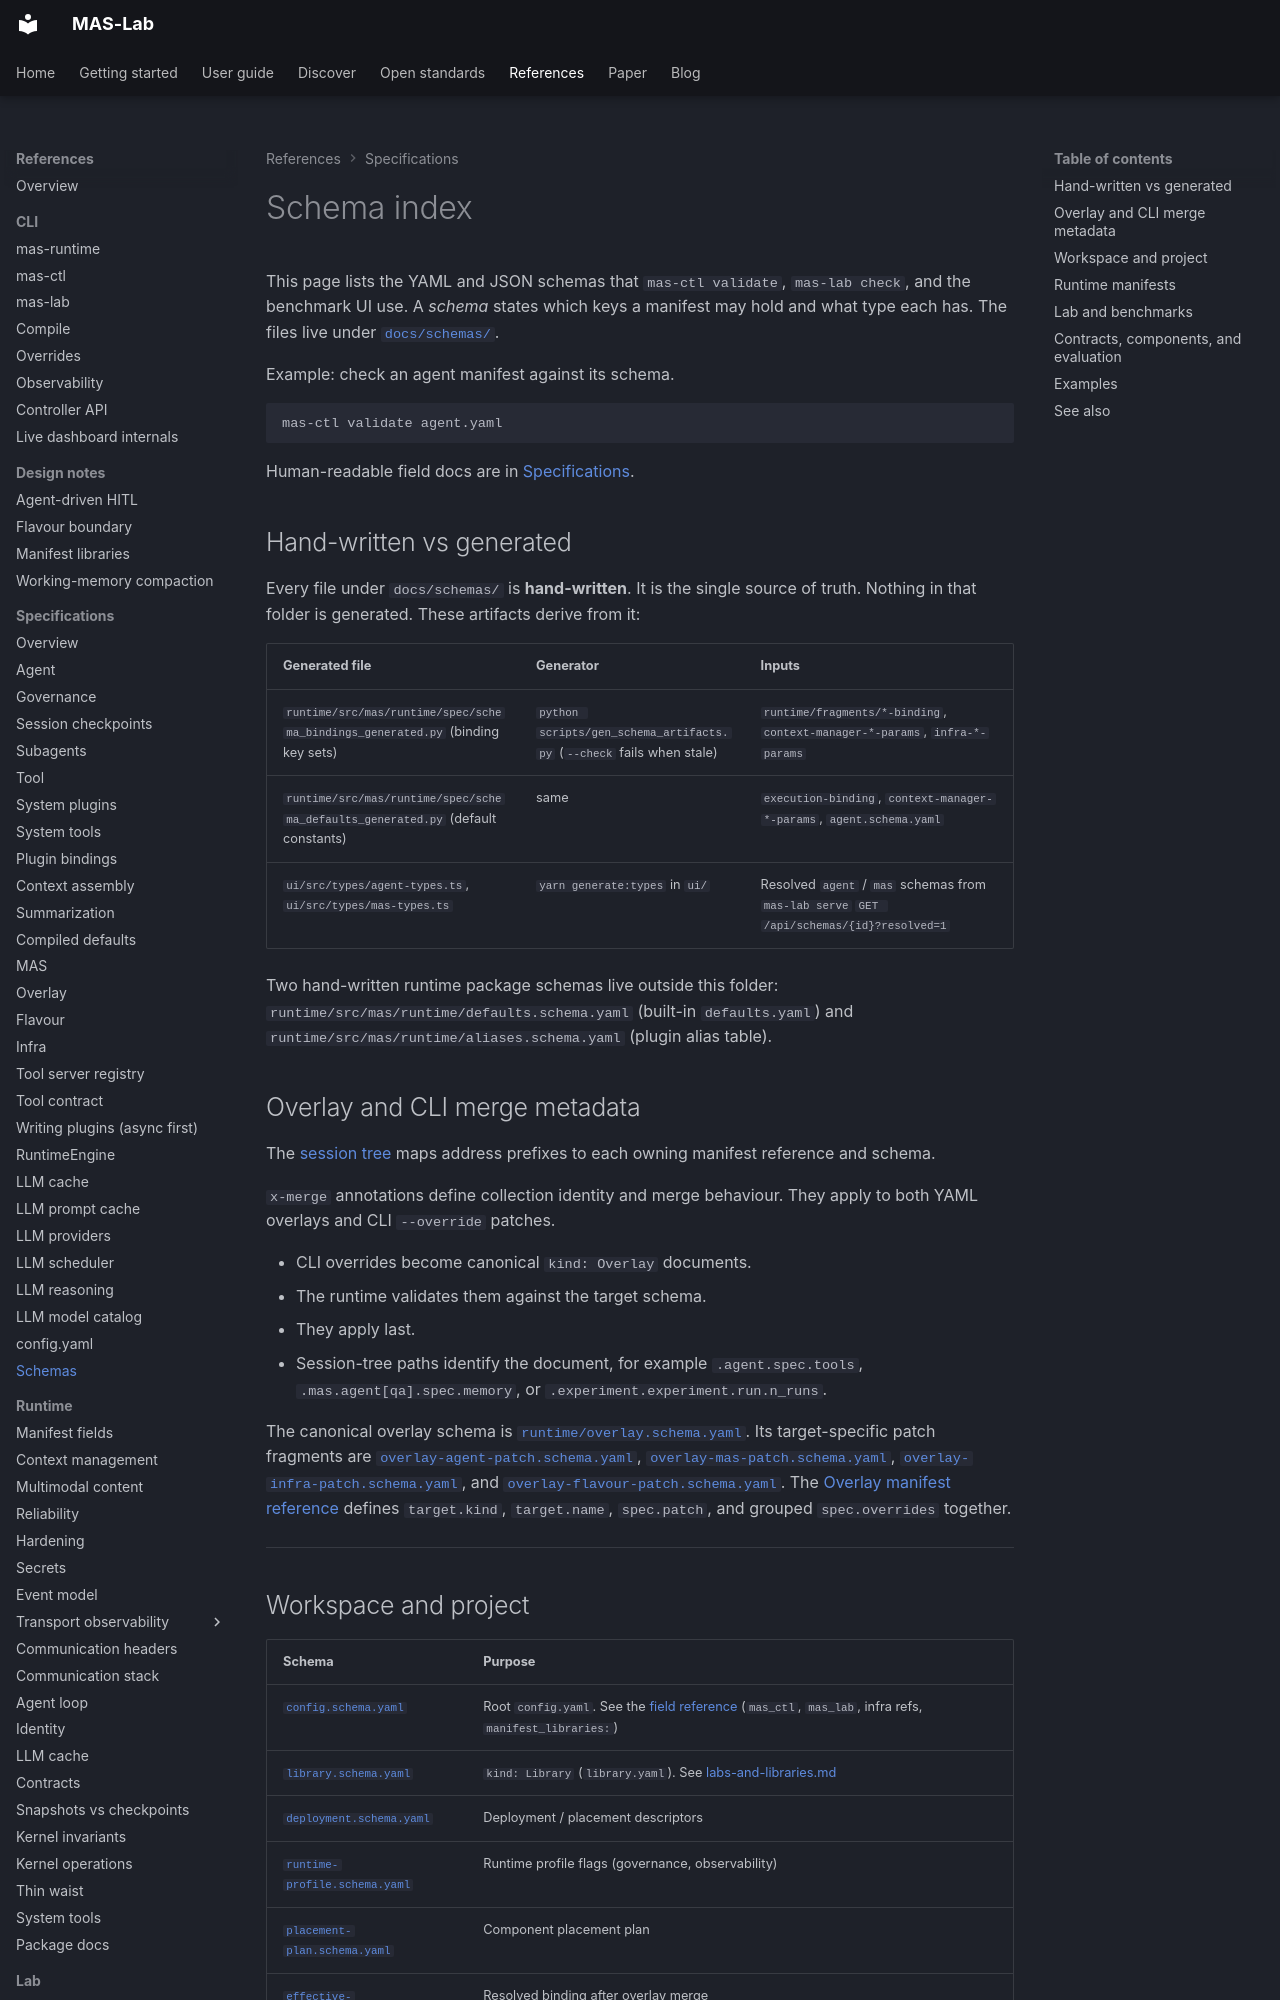

repository: ioc-project/mas-lab · page: references/schemas/index.html · generator: mkdocs

<!--
  Copyright (c) 2026 Cisco Systems, Inc. and its affiliates
  SPDX-License-Identifier: Apache-2.0
-->
# Schema index

This page lists the YAML and JSON schemas that `mas-ctl validate`, `mas-lab check`, and the benchmark UI use. A *schema* states which keys a manifest may hold and what type each has. The files live under [`docs/schemas/`](https://github.com/ioc-project/mas-lab/tree/main/docs/schemas/).

Example: check an agent manifest against its schema.

```bash
mas-ctl validate agent.yaml
```

Human-readable field docs are in [Specifications](index.md#specifications).

## Hand-written vs generated

Every file under `docs/schemas/` is **hand-written**. It is the single source of truth. Nothing in that folder is generated. These artifacts derive from it:

| Generated file | Generator | Inputs |
| --- | --- | --- |
| `runtime/src/mas/runtime/spec/schema_bindings_generated.py` (binding key sets) | `python scripts/gen_schema_artifacts.py` (`--check` fails when stale) | `runtime/fragments/*-binding`, `context-manager-*-params`, `infra-*-params` |
| `runtime/src/mas/runtime/spec/schema_defaults_generated.py` (default constants) | same | `execution-binding`, `context-manager-*-params`, `agent.schema.yaml` |
| `ui/src/types/agent-types.ts`, `ui/src/types/mas-types.ts` | `yarn generate:types` in `ui/` | Resolved `agent` / `mas` schemas from `mas-lab serve` `GET /api/schemas/{id}?resolved=1` |

Two hand-written runtime package schemas live outside this folder: `runtime/src/mas/runtime/defaults.schema.yaml` (built-in `defaults.yaml`) and `runtime/src/mas/runtime/aliases.schema.yaml` (plugin alias table).

## Overlay and CLI merge metadata

The [session tree](../cli/overrides.md#session-tree) maps address prefixes to each owning manifest reference and schema.

`x-merge` annotations define collection identity and merge behaviour. They apply to both YAML overlays and CLI `--override` patches.

- CLI overrides become canonical `kind: Overlay` documents.
- The runtime validates them against the target schema.
- They apply last.
- Session-tree paths identify the document, for example `.agent.spec.tools`, `.mas.agent[qa].spec.memory`, or `.experiment.experiment.run.n_runs`.

The canonical overlay schema is [`runtime/overlay.schema.yaml`](../schemas/runtime/overlay.schema.yaml). Its target-specific patch fragments are [`overlay-agent-patch.schema.yaml`](../schemas/runtime/fragments/overlay-agent-patch.schema.yaml),
[`overlay-mas-patch.schema.yaml`](../schemas/runtime/fragments/overlay-mas-patch.schema.yaml),
[`overlay-infra-patch.schema.yaml`](../schemas/runtime/fragments/overlay-infra-patch.schema.yaml),
and [`overlay-flavour-patch.schema.yaml`](../schemas/runtime/fragments/overlay-flavour-patch.schema.yaml).
The [Overlay manifest reference](../manifests/overlay.md) defines `target.kind`,
`target.name`, `spec.patch`, and grouped `spec.overrides` together.

---
